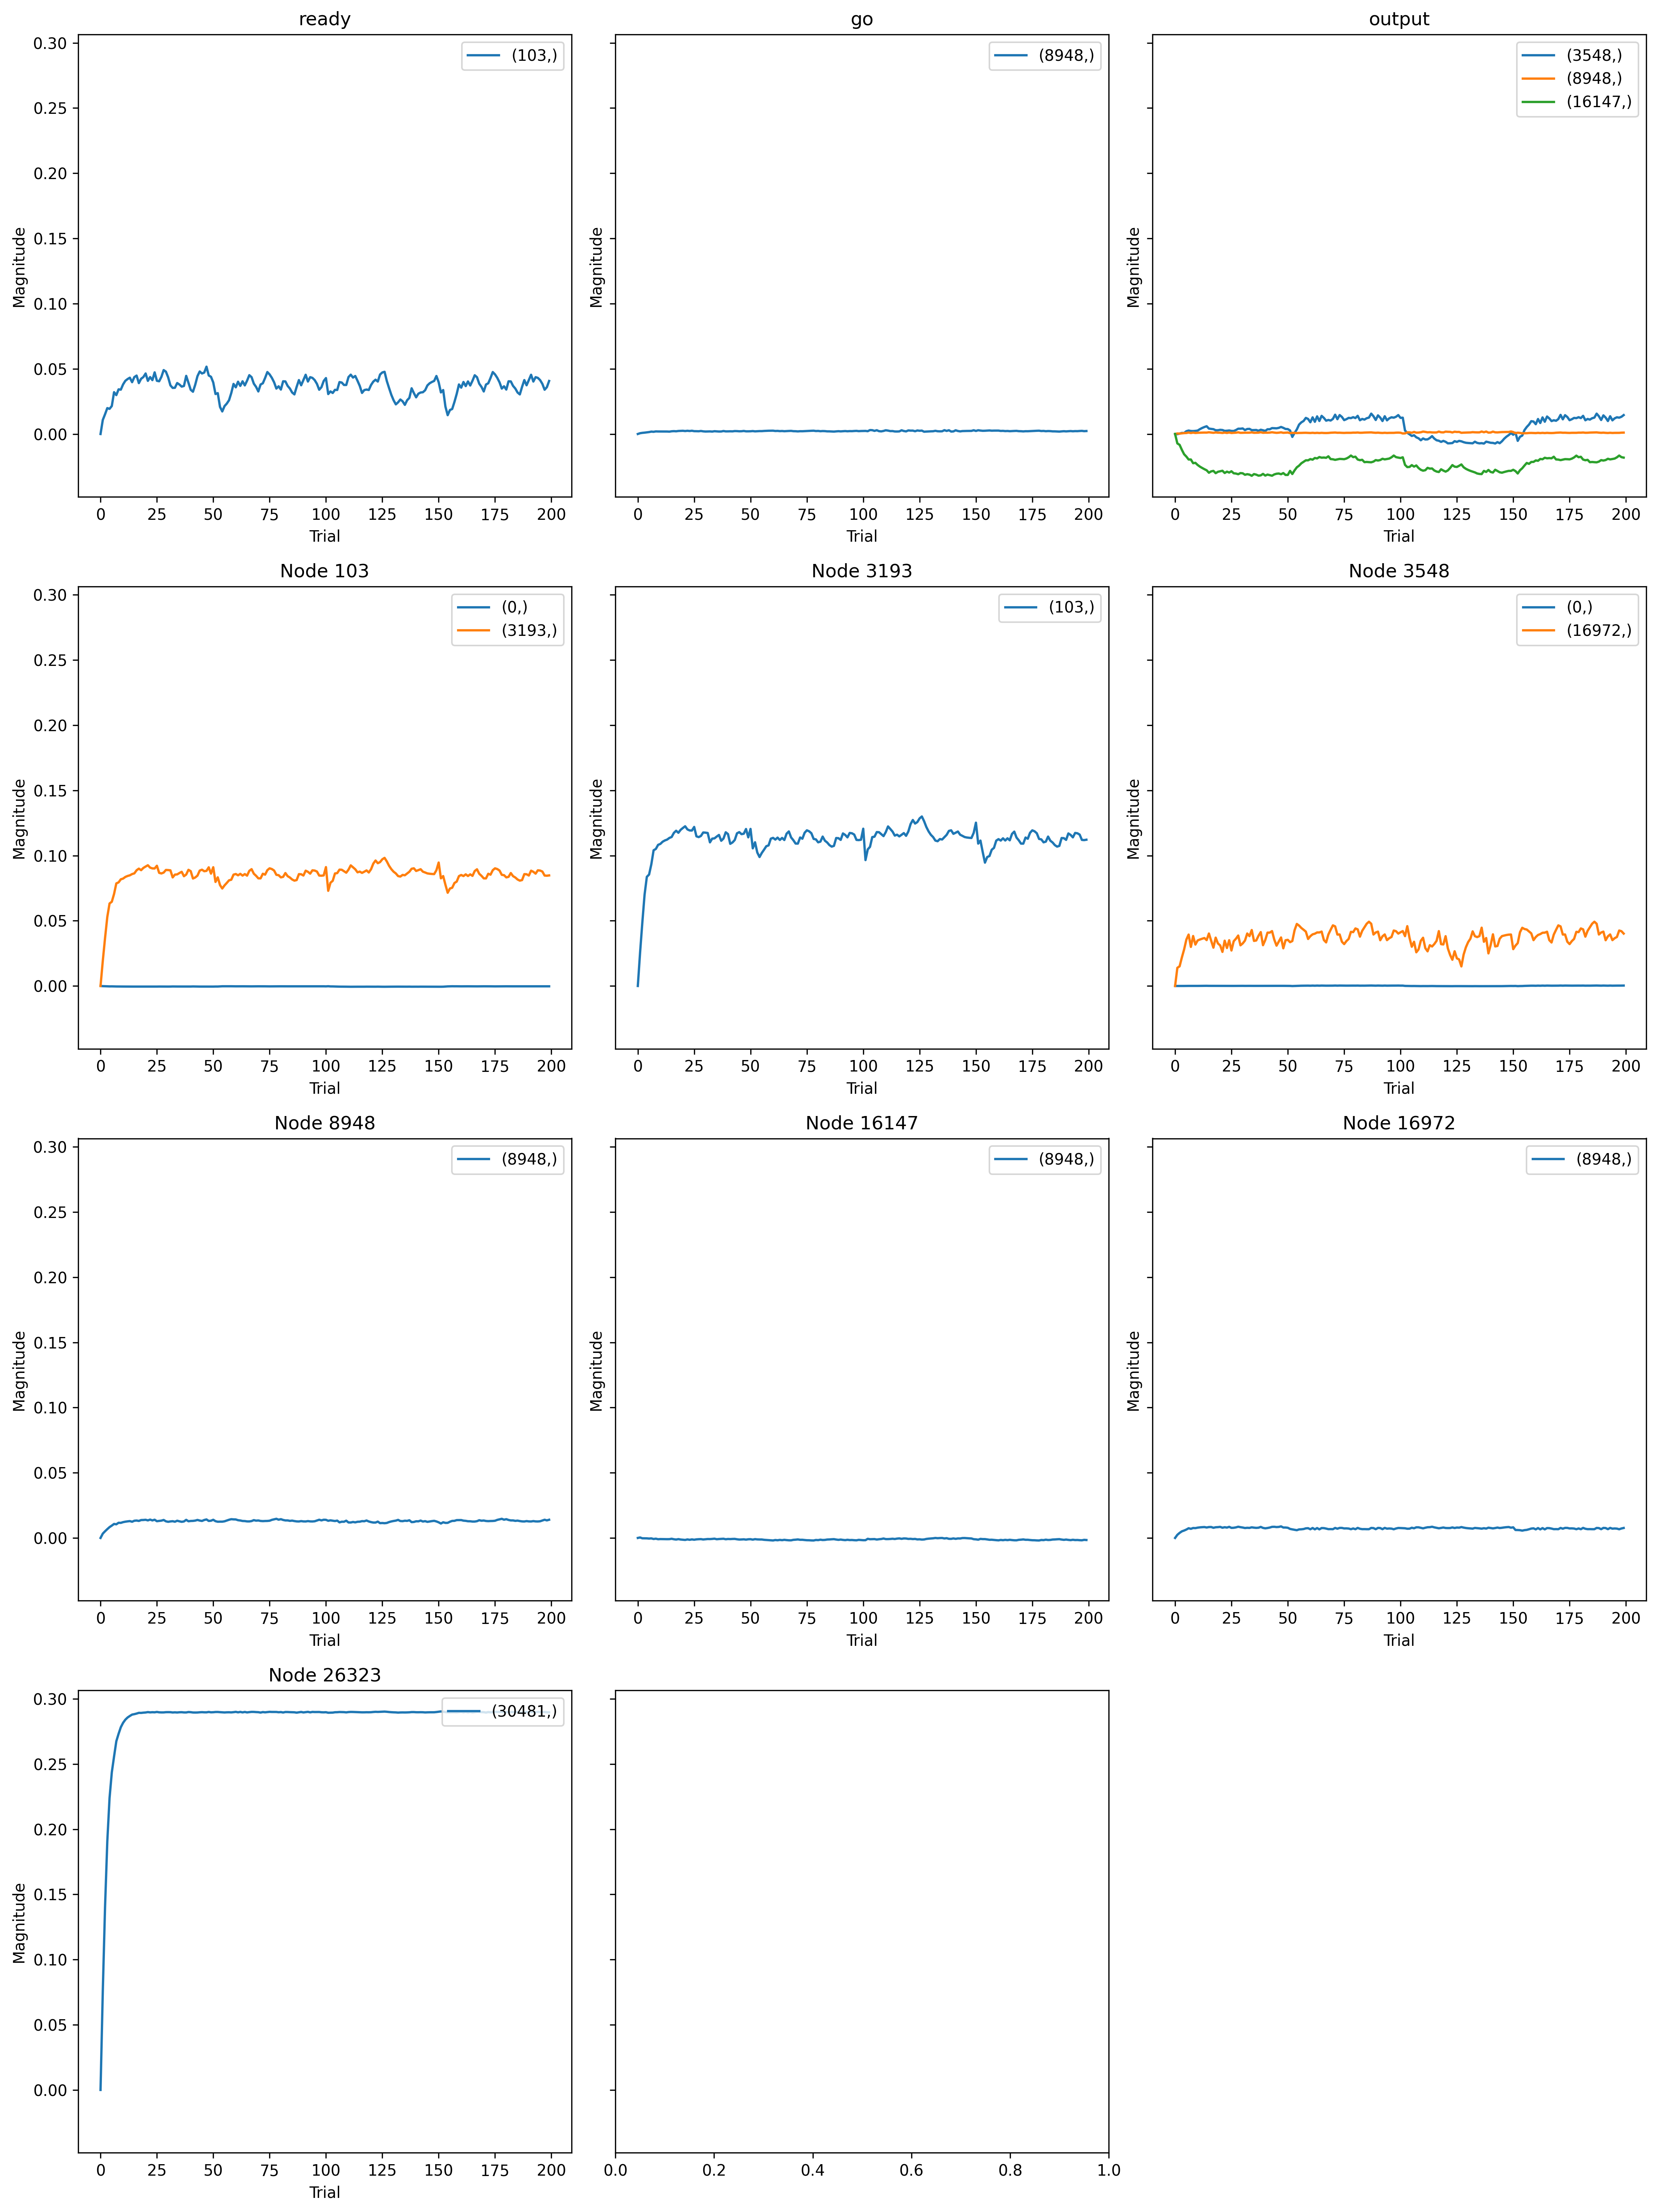

Values plotted in this chart, from the file beside it:
, trial, prior_node, posterior_node, weight
0, 0, 103, 0, 0.0
1, 0, 3548, 0, 0.0
2, 0, -1, 103, 0.0
3, 0, 3193, 103, 0.0
4, 0, 103, 3193, 0.0
5, 0, 0, 3548, 0.0
6, 0, -2, 8948, 0.0
7, 0, 0, 8948, 0.0
8, 0, 8948, 8948, 0.0
9, 0, 16147, 8948, 0.0
10, 0, 16972, 8948, 0.0
11, 0, 0, 16147, 0.0
12, 0, 3548, 16972, 0.0
13, 0, 26323, 30481, 0.0
14, 1, 103, 0, -0.0163
15, 1, 3548, 0, -0.0003865
16, 1, -1, 103, 0.01181
17, 1, 3193, 103, 0.02789
18, 1, 103, 3193, 0.02789
19, 1, 0, 3548, -0.0003865
20, 1, -2, 8948, 0.01319
21, 1, 0, 8948, 0.008628
22, 1, 8948, 8948, 0.07408
23, 1, 16147, 8948, 0.00824
24, 1, 16972, 8948, 0.05352
25, 1, 0, 16147, -0.0144
26, 1, 3548, 16972, 0.03381
27, 1, 26323, 30481, 0.1634
28, 2, 103, 0, -0.02409
29, 2, 3548, 0, 0.0008596
30, 2, -1, 103, 0.01659
31, 2, 3193, 103, 0.05322
32, 2, 103, 3193, 0.05322
33, 2, 0, 3548, 0.0008596
34, 2, -2, 8948, 0.0193
35, 2, 0, 8948, 0.006054
36, 2, 8948, 8948, 0.114
37, 2, 16147, 8948, -0.005595
38, 2, 16972, 8948, 0.08634
39, 2, 0, 16147, -0.01661
40, 2, 3548, 16972, 0.03668
41, 2, 26323, 30481, 0.3027
42, 3, 103, 0, -0.03453
43, 3, 3548, 0, 0.002117
44, 3, -1, 103, 0.02174
45, 3, 3193, 103, 0.07669
46, 3, 103, 3193, 0.07669
47, 3, 0, 3548, 0.002117
48, 3, -2, 8948, 0.0231
49, 3, 0, 8948, 0.01143
50, 3, 8948, 8948, 0.1507
51, 3, 16147, 8948, -0.006059
52, 3, 16972, 8948, 0.1127
53, 3, 0, 16147, -0.0242
54, 3, 3548, 16972, 0.05308
55, 3, 26323, 30481, 0.4112
56, 4, 103, 0, -0.03852
57, 4, 3548, 0, 0.001928
58, 4, -1, 103, 0.02111
59, 4, 3193, 103, 0.09162
... 2,740 more rows
